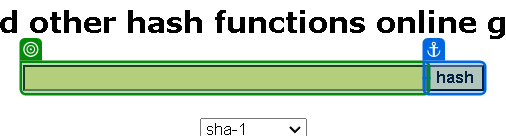
Task: Robotic Enterprise Framework
Workflow: sha1_onlineProcess

Step 1: check the text box in window 'SHA1 online' (chrome.exe)
